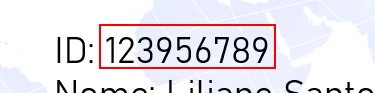
Task: Carregar os arquivos de ID para a planilha Excel
Workflow: ID_Extrai_Dados

Step 1: get-text from the element

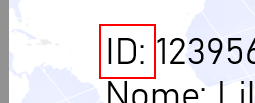
Step 2: Find Element 'Photos_PhotoCanvas' on the element in window '{{in_Arquivo}} - Visualizador de Fotos do Windows' (dllhost.exe)

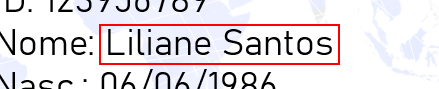
Step 3: get-text from the element

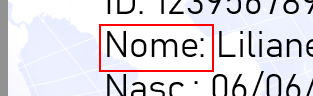
Step 4: Find Element 'Photos_PhotoCanvas' on the element in window '{{in_Arquivo}} - Visualizador de Fotos do Windows' (dllhost.exe)

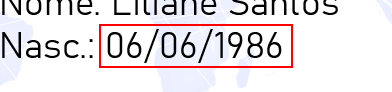
Step 5: get-text from the element

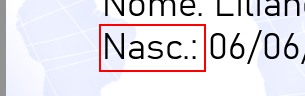
Step 6: Find Element 'Photos_PhotoCanvas' on the element in window '{{in_Arquivo}} - Visualizador de Fotos do Windows' (dllhost.exe)

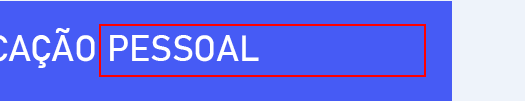
Step 7: get-text from the element

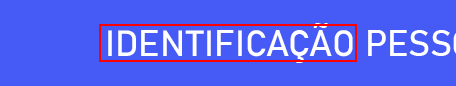
Step 8: Find Element 'Photos_PhotoCanvas' on the element in window '{{in_Arquivo}} - Visualizador de Fotos do Windows' (dllhost.exe)